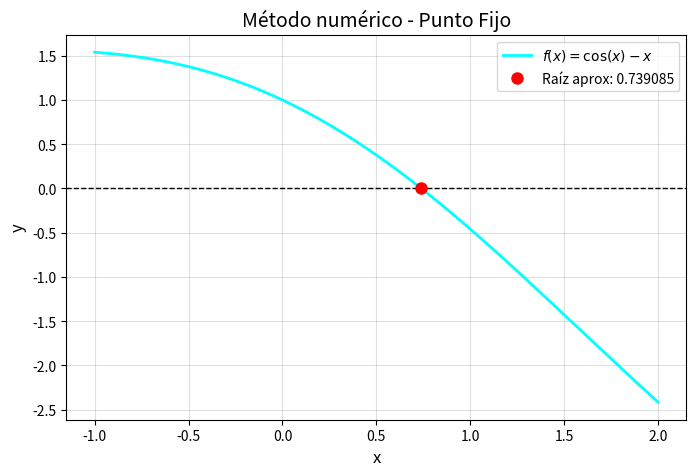

Reproduce this figure in Python. (Note: this script raises an exception after producing the figure.)
#Función a utilizar = Trigonometrica    cos(x) - x en [0,1]

# Transformar 'f(x) = 0' a 'x = f(x)'
# Garantizar que |g'(x)| < 1. Si es mayor que 1, volver al paso 1 y buscar un despeje distinto
# Definir el valor iniciarl x_0
# Aplicar fórmula del método x_{n+1} = g(x_n)
# Verificar que el resultado de la resta entre el valor anterior y el actual sea menor a la tolerancia. De lo contrario, repetir el paso anterior

import numpy as np
import matplotlib.pyplot as plt
import os

# ======================================== CÓDIGO PRINCIPAL ========================================

#Función original e iterativa
def f(x):
    return np.cos(x) - x
def g(x):
    return np.cos(x)

def punto_fijo(g, x0, tol, iteracion):
    x_actual = x0

    for i in range(iteracion):
        x_nxt = g(x_actual) #Fórmula método

        error = np.abs(x_nxt - x_actual)

        print(f"Iteración {i+1}: x = {x_nxt:.7f}, error = {error:.7f}\n")

        if error < tol:
            print(f"Convergencia en iteración {i+1}\n")
            return x_nxt

        x_actual = x_nxt

    print("El método no convergió en el número máximo de iteraciones\n") #En caso de pasarse
    return 0

# ======================================== MAIN ========================================

print("\n\nMétodo del Punto Fijo\n")

a = 0
b = 1
x0 = 0.5
tol = 1e-6
iteracion = 100

print(f"Demostración de existencia de la raíz:")
f_a = f(a)
f_b = f(b)
print(f"f({a}) = {f_a} // f({b}) = {f_b}")
if f_a * f_b < 0:
    print(f"{f_a} * {f_b} < 0, por lo que existe raíz.\n")
else:
    print(f"{f_a} * {f_b} >= 0, por lo tanto no existe raíz.\n") #Nunca se ejecutará por los valores que ya definimos

raiz = punto_fijo(g, x0, tol, iteracion)

print(f"La raíz aproximada es {raiz:.7f}\n")

# ======================================== GRÁFICA ========================================
X = np.linspace(-1, 2, 400)
Y = f(X)

plt.figure(figsize=(8,5))
plt.plot(X, Y, label=r'$f(x) = \cos(x) - x$', color='aqua', linewidth=2)
plt.axhline(0,color='black',linewidth=1,linestyle='--') #Eje X

plt.plot(raiz,0,'ro',markersize=8,label=f'Raíz aprox: {raiz:.6f}') #Marcador de la raíz

plt.title("Método numérico - Punto Fijo", fontsize=14)
plt.xlabel("x", fontsize=12)
plt.ylabel("y", fontsize=12)
plt.grid(True, alpha=0.4)
plt.legend(loc='upper right', fontsize=10)

directorio_script = os.path.dirname(os.path.abspath(__file__))
ruta_graficas = os.path.abspath(os.path.join(directorio_script, '..', 'assets'))
ruta_guardado = os.path.join(ruta_graficas, 'grafica_punto_fijo.png')

#En caso de que la ruta no exista
os.makedirs(ruta_graficas, exist_ok=True)

plt.savefig(ruta_guardado, dpi=300, bbox_inches='tight')

# ======================================== ARCHIVO CSV ========================================
ruta_data = os.path.abspath(os.path.join(directorio_script, '..', 'data'))
os.makedirs(ruta_data, exist_ok=True)
ruta_csv = os.path.join(ruta_data, 'punto_fijo.csv')
csv_datos = np.column_stack((X,Y))
np.savetxt(ruta_csv, csv_datos, delimiter=',', header='x, f(x)', comments='', fmt='%.6f')
